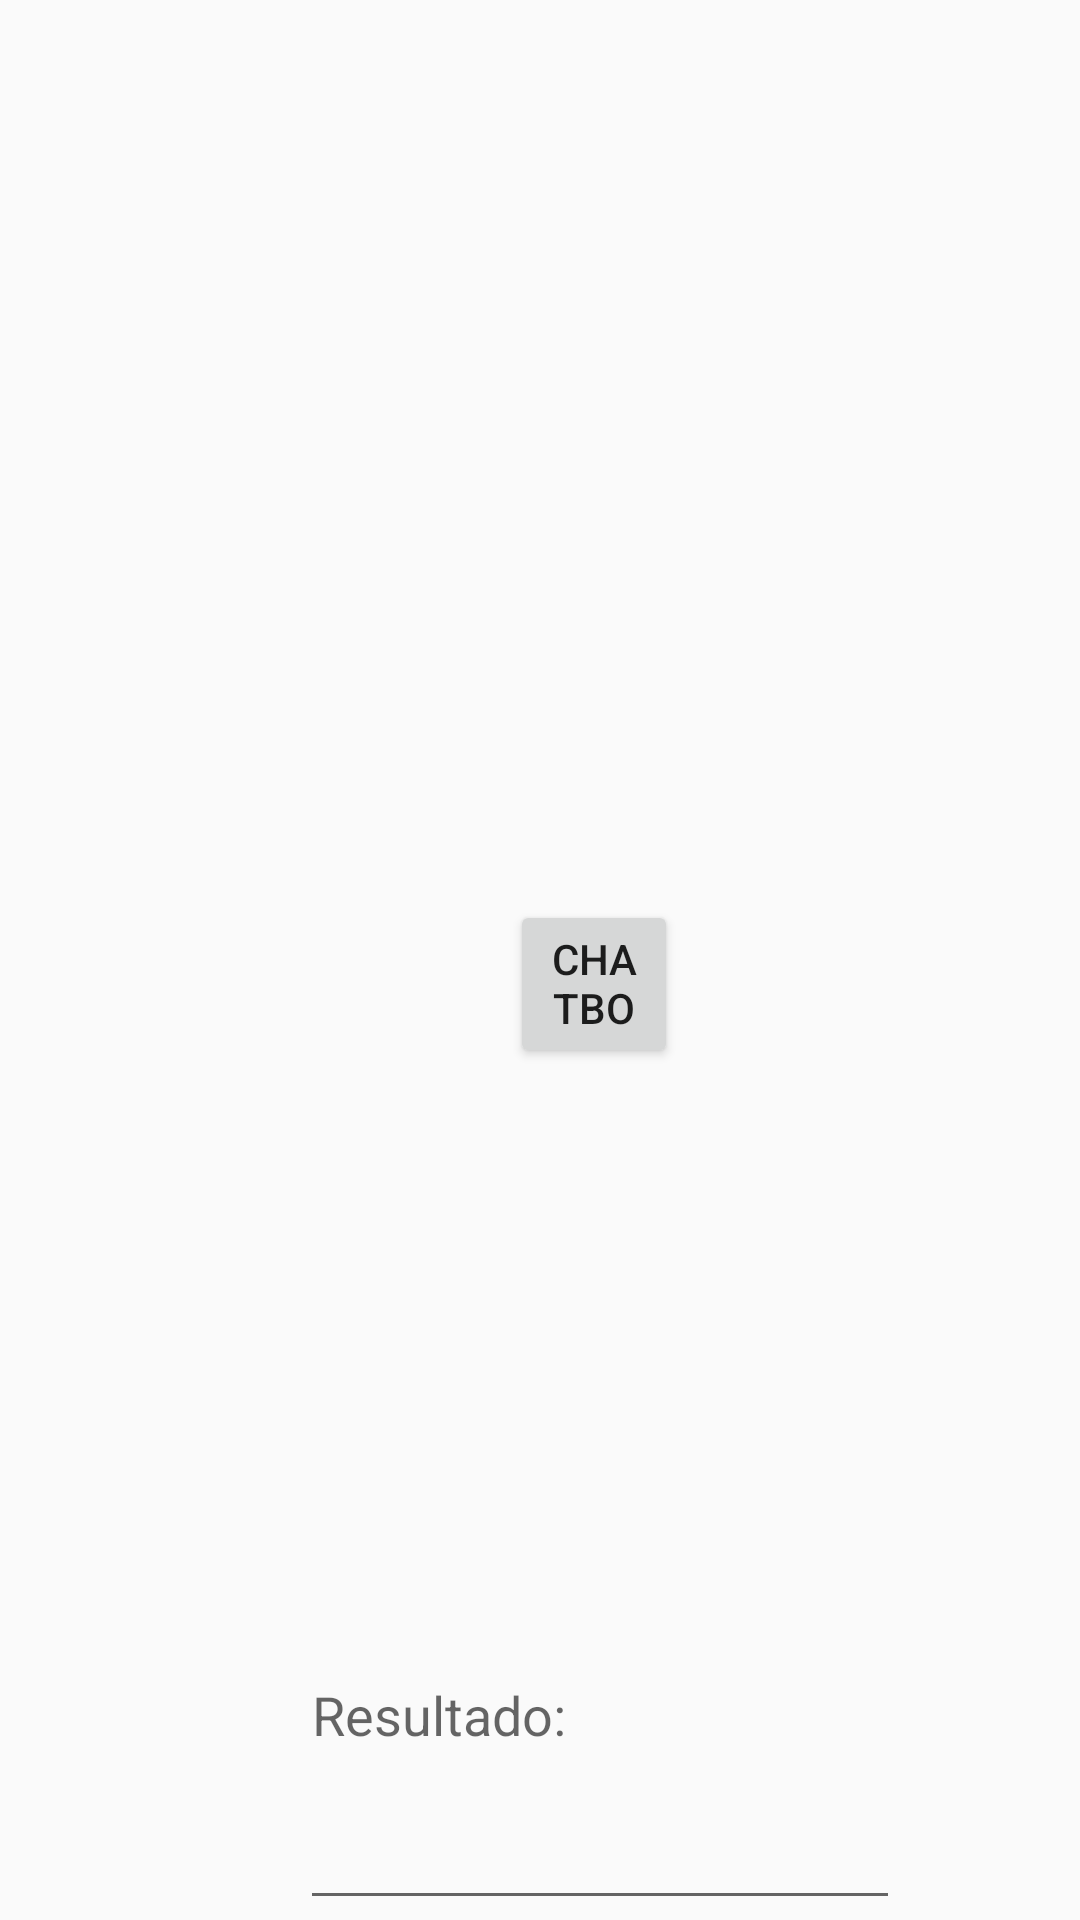

Layout XML and referenced resources for this Android screen:
<!-- AndroidManifest.xml: application theme Theme.AppCompat -->
<!-- res/layout/dialog_flow.xml -->
<?xml version="1.0" encoding="utf-8"?>
<RelativeLayout xmlns:android="http://schemas.android.com/apk/res/android"
    xmlns:app="http://schemas.android.com/apk/res-auto"
    xmlns:tools="http://schemas.android.com/tools"
    android:layout_width="match_parent"
    android:layout_height="match_parent"
    tools:context=".view.FragmentDialogFlow">

    <Button
        android:id="@+id/btnAlwaysVisible"
        android:layout_width="56dp"
        android:layout_height="56dp"
        android:layout_marginLeft="170dp"
        android:layout_marginTop="300dp"
        android:text="Chatbot" />


    <EditText
        android:id="@+id/tvBot"
        android:layout_width="200dp"
        android:layout_height="200dp"
        android:layout_marginTop="500dp"
        android:layout_marginLeft="100dp"
        android:hint="Resultado:"/>

</RelativeLayout>
<!-- resources referenced by this layout -->
<resources>
  <style name="Theme.AppCompat" parent="Theme.AppCompat.Light.DarkActionBar">
          
          <item name="colorPrimary">@color/red</item>
          <item name="colorPrimaryVariant">@color/red_strong</item>
          <item name="colorOnPrimary">@color/white</item>
          
          <item name="colorSecondary">@color/teal_200</item>
          <item name="colorSecondaryVariant">@color/teal_700</item>
          <item name="colorOnSecondary">@color/black</item>
          
          <item name="android:statusBarColor">?attr/colorPrimaryVariant</item>
          
      </style>
  <color name="red">#FF0000</color>
  <color name="red_strong">#D32F2F</color>
  <color name="white">#FFFFFFFF</color>
  <color name="teal_200">#FF03DAC5</color>
  <color name="teal_700">#FF018786</color>
  <color name="black">#FF000000</color>
</resources>
